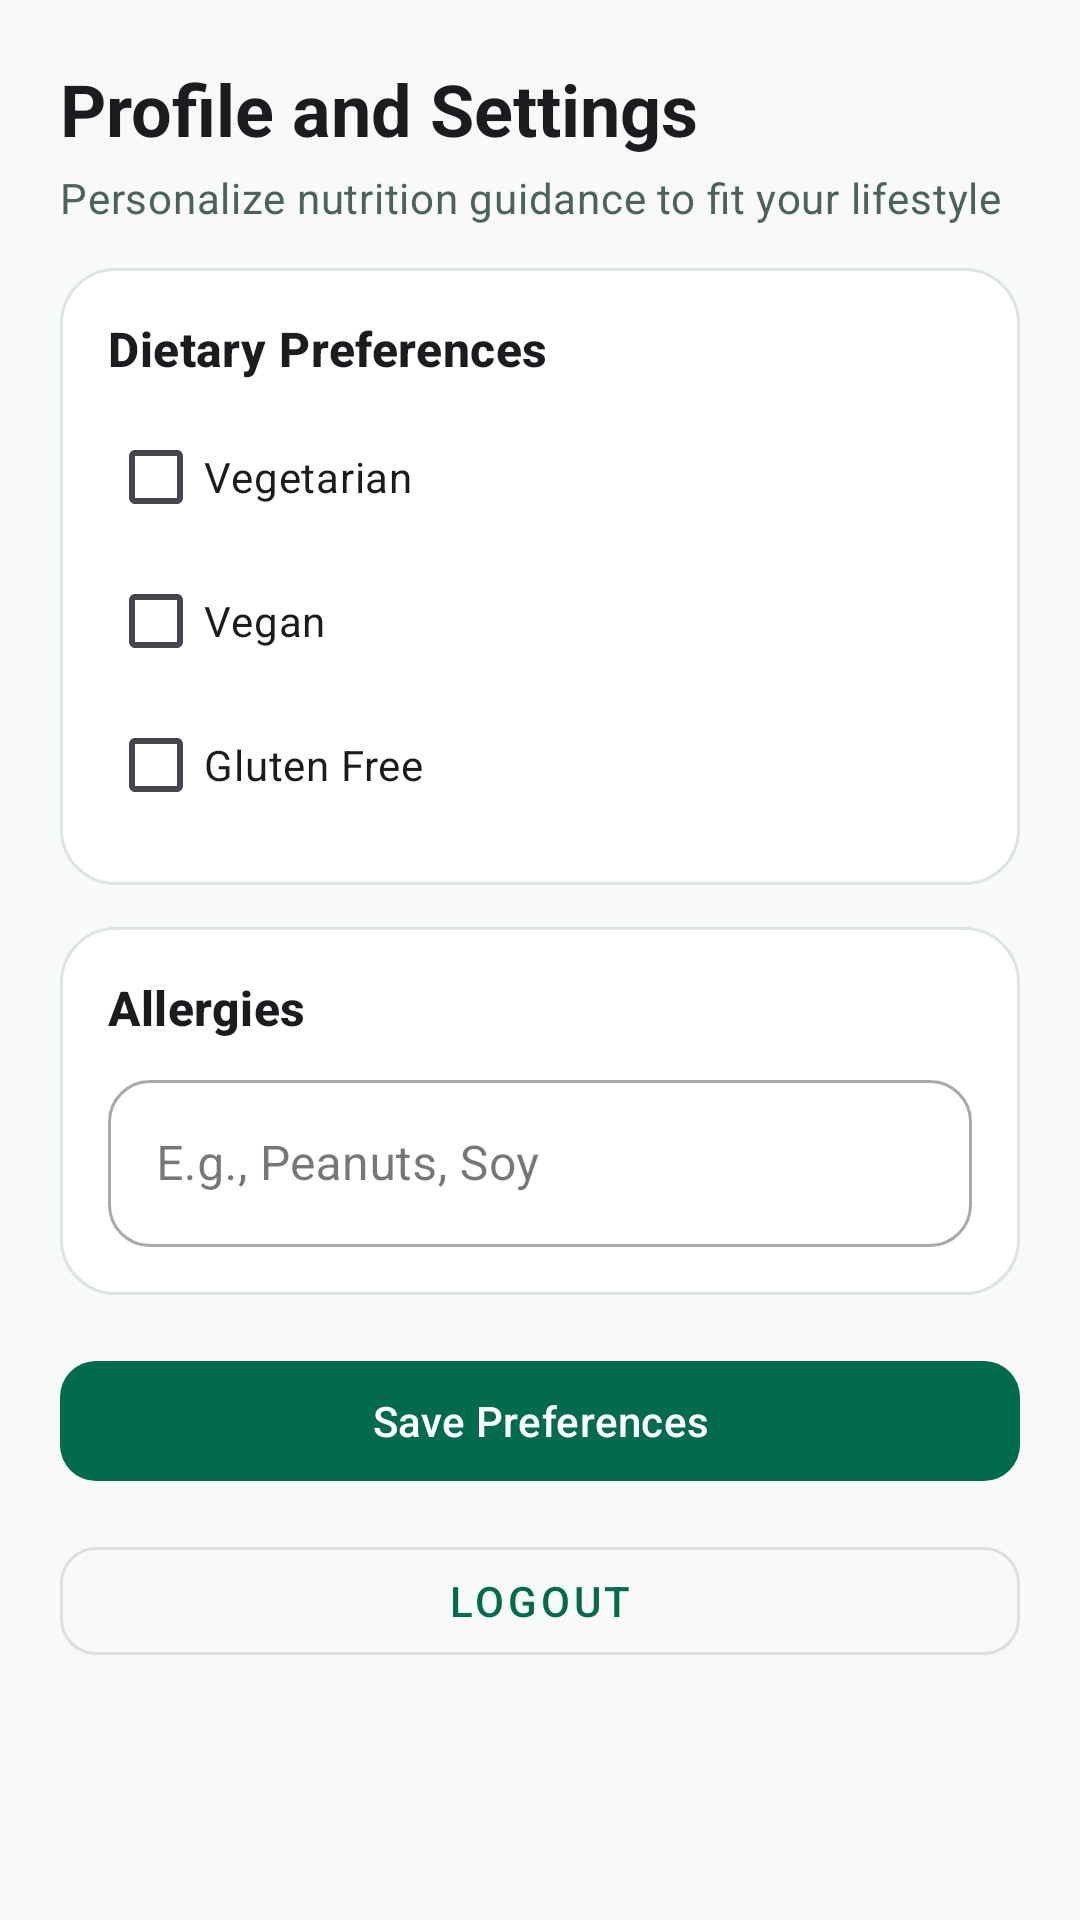

Layout XML and referenced resources for this Android screen:
<!-- AndroidManifest.xml: application theme Theme.NutriVision -->
<!-- res/layout/fragment_profile.xml -->
<?xml version="1.0" encoding="utf-8"?>
<ScrollView xmlns:android="http://schemas.android.com/apk/res/android"
    xmlns:app="http://schemas.android.com/apk/res-auto"
    android:layout_width="match_parent"
    android:layout_height="match_parent"
    android:background="@color/md_theme_light_background"
    android:fillViewport="true">

    <LinearLayout
        android:layout_width="match_parent"
        android:layout_height="wrap_content"
        android:orientation="vertical"
        android:padding="20dp">

        <TextView
            android:layout_width="wrap_content"
            android:layout_height="wrap_content"
            android:text="Profile and Settings"
            android:textAppearance="@style/TextAppearance.Material3.HeadlineSmall"
            android:textStyle="bold"
            android:layout_marginBottom="4dp"/>

        <TextView
            android:layout_width="wrap_content"
            android:layout_height="wrap_content"
            android:text="Personalize nutrition guidance to fit your lifestyle"
            android:textAppearance="@style/TextAppearance.Material3.BodyMedium"
            android:textColor="@color/md_theme_light_secondary"
            android:layout_marginBottom="14dp"/>

        <ProgressBar
            android:id="@+id/progressBarProfile"
            android:layout_width="wrap_content"
            android:layout_height="wrap_content"
            android:layout_gravity="center"
            android:visibility="gone"/>

        <LinearLayout
            android:layout_width="match_parent"
            android:layout_height="wrap_content"
            android:orientation="vertical"
            android:background="@drawable/bg_section_card"
            android:padding="16dp"
            android:layout_marginBottom="14dp">

            <TextView
                android:layout_width="wrap_content"
                android:layout_height="wrap_content"
                android:text="Dietary Preferences"
                android:textAppearance="@style/TextAppearance.Material3.TitleMedium"
                android:textStyle="bold"
                android:layout_marginBottom="8dp"/>

            <CheckBox android:id="@+id/cbVegetarian" android:layout_width="wrap_content" android:layout_height="wrap_content" android:text="Vegetarian"/>
            <CheckBox android:id="@+id/cbVegan" android:layout_width="wrap_content" android:layout_height="wrap_content" android:text="Vegan"/>
            <CheckBox android:id="@+id/cbGlutenFree" android:layout_width="wrap_content" android:layout_height="wrap_content" android:text="Gluten Free"/>
        </LinearLayout>

        <LinearLayout
            android:layout_width="match_parent"
            android:layout_height="wrap_content"
            android:orientation="vertical"
            android:background="@drawable/bg_section_card"
            android:padding="16dp"
            android:layout_marginBottom="18dp">

            <TextView
                android:layout_width="wrap_content"
                android:layout_height="wrap_content"
                android:text="Allergies"
                android:textAppearance="@style/TextAppearance.Material3.TitleMedium"
                android:textStyle="bold"
                android:layout_marginBottom="8dp"/>

            <com.google.android.material.textfield.TextInputLayout
                android:layout_width="match_parent"
                android:layout_height="wrap_content"
                style="@style/Widget.MaterialComponents.TextInputLayout.OutlinedBox"
                app:boxCornerRadiusTopStart="14dp"
                app:boxCornerRadiusTopEnd="14dp"
                app:boxCornerRadiusBottomStart="14dp"
                app:boxCornerRadiusBottomEnd="14dp"
                android:hint="E.g., Peanuts, Soy">

                <com.google.android.material.textfield.TextInputEditText
                    android:id="@+id/etAllergies"
                    android:layout_width="match_parent"
                    android:layout_height="wrap_content"
                    android:inputType="text" />
            </com.google.android.material.textfield.TextInputLayout>
        </LinearLayout>

        <com.google.android.material.button.MaterialButton
            android:id="@+id/btnSave"
            android:layout_width="match_parent"
            android:layout_height="wrap_content"
            android:text="Save Preferences"
            app:cornerRadius="12dp"/>

        <com.google.android.material.button.MaterialButton
            android:id="@+id/btnLogout"
            android:layout_width="match_parent"
            android:layout_height="wrap_content"
            android:layout_marginTop="12dp"
            android:text="Logout"
            style="@style/Widget.MaterialComponents.Button.OutlinedButton"
            app:cornerRadius="12dp"/>
    </LinearLayout>
</ScrollView>
<!-- resources referenced by this layout -->
<resources>
  <color name="md_theme_light_background">#F8FAF9</color>
  <color name="md_theme_light_secondary">#4B6358</color>
  <!-- drawable bg_section_card (drawable) -->
  <?xml version="1.0" encoding="utf-8"?>
  <shape xmlns:android="http://schemas.android.com/apk/res/android" android:shape="rectangle">
      <solid android:color="@color/md_theme_light_surface" />
      <corners android:radius="18dp" />
      <stroke android:width="1dp" android:color="#DDE5DF" />
  </shape>
  <style name="Theme.NutriVision" parent="Theme.Material3.DayNight.NoActionBar">
          <item name="colorPrimary">@color/md_theme_light_primary</item>
          <item name="colorSurface">@color/md_theme_light_surface</item>
          <item name="colorError">@color/md_theme_light_error</item>
  
          <item name="android:statusBarColor">@android:color/transparent</item>
          <item name="android:windowBackground">@color/md_theme_light_background</item>
      </style>
  <color name="md_theme_light_surface">#FFFFFF</color>
  <color name="md_theme_light_primary">#006C4D</color>
  <color name="md_theme_light_error">#BA1A1A</color>
</resources>
